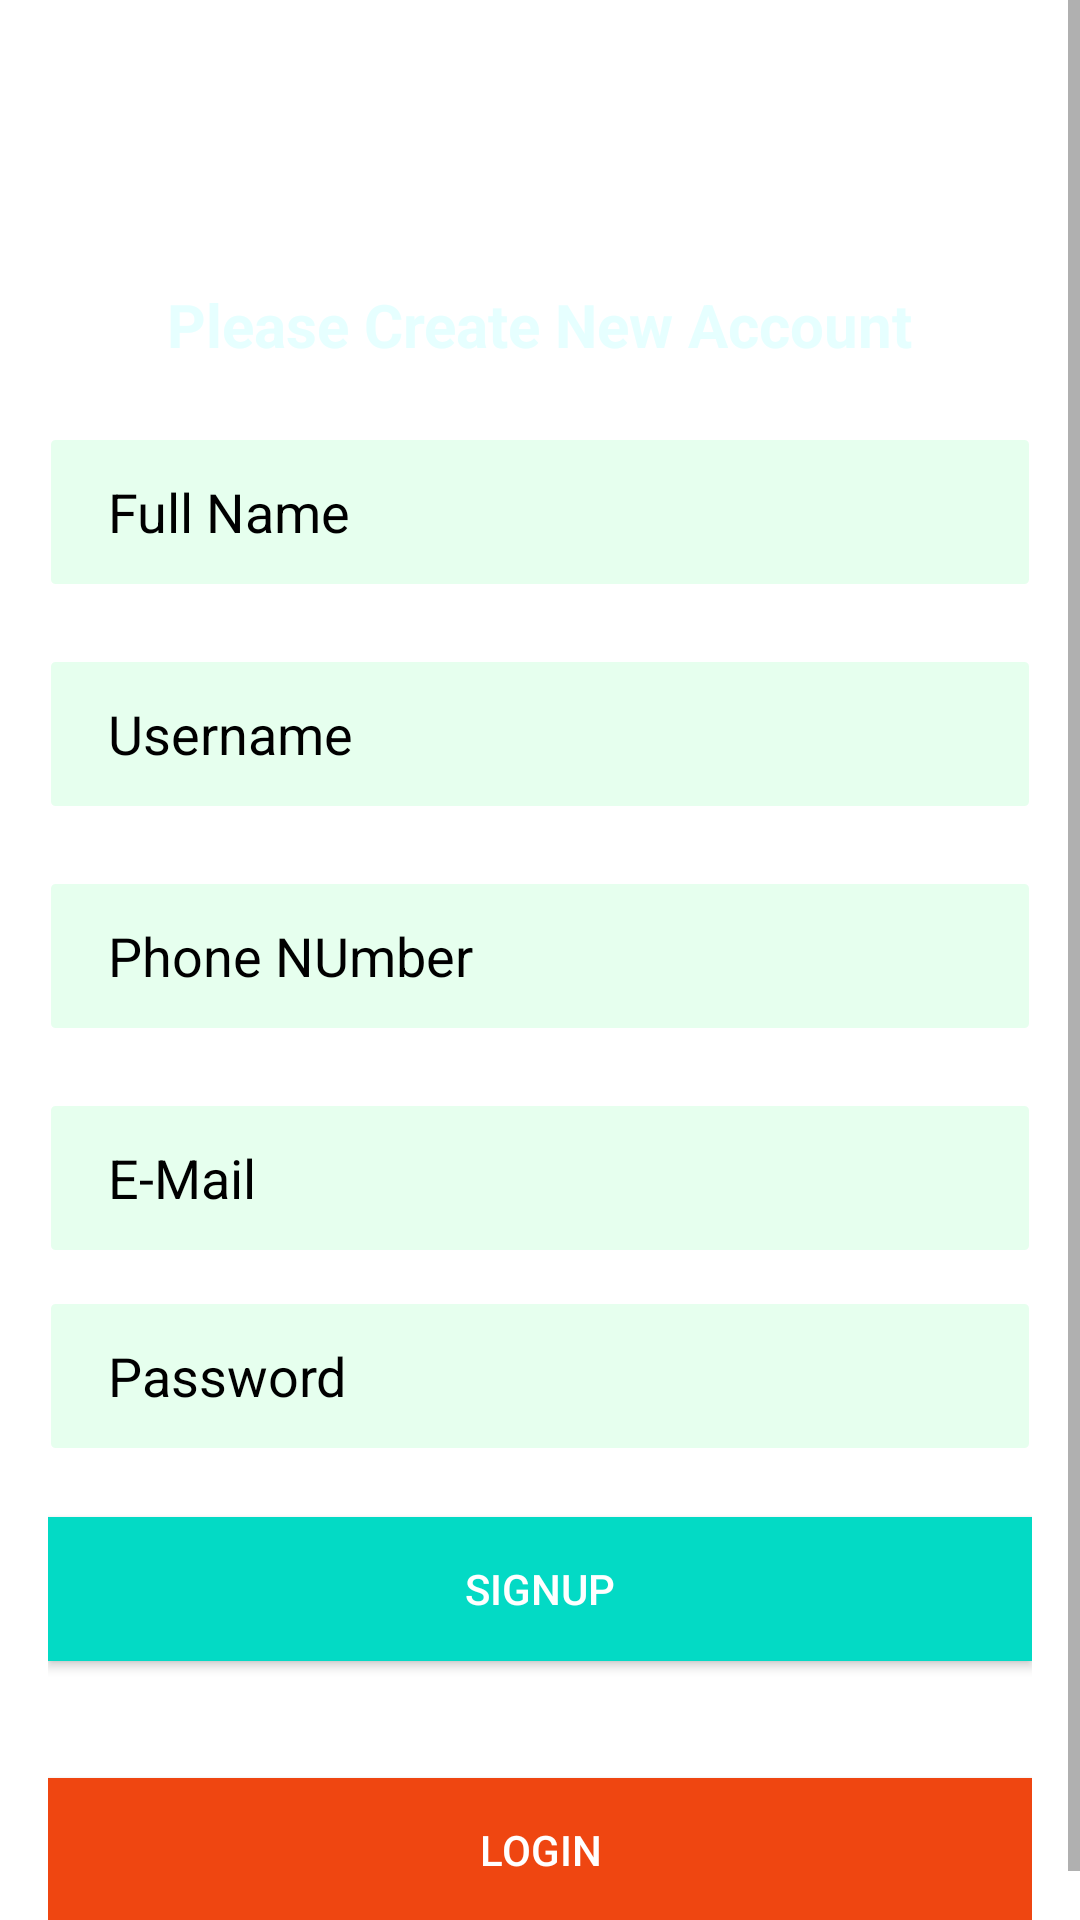

Android layout source for this screen:
<!-- AndroidManifest.xml: application theme Theme.Voter -->
<!-- res/layout/signup_page.xml -->
<?xml version="1.0" encoding="utf-8"?>

<ScrollView xmlns:android="http://schemas.android.com/apk/res/android"
    xmlns:app="http://schemas.android.com/apk/res-auto"
    android:layout_width="match_parent"
    android:layout_height="match_parent"
    android:background="@drawable/backgrd">


    <LinearLayout
        android:layout_width="match_parent"
        android:layout_height="match_parent"
        android:orientation="vertical"
        android:padding="16dp">

        <TextView
            android:layout_width="wrap_content"
            android:layout_height="wrap_content"
            android:layout_gravity="center_horizontal"
            android:text="SIGNUP"
            android:textColor="@color/white"
            android:textSize="50dp"
            android:textStyle="bold" />

        <TextView
            android:layout_width="wrap_content"
            android:layout_height="wrap_content"
            android:layout_gravity="center_horizontal"
            android:layout_marginTop="12dp"
            android:text="Please Create New Account"
            android:textColor="#E6FFFF"
            android:textSize="20dp"
            android:textStyle="bold" />

        <EditText
            android:id="@+id/fullname_id"
            android:layout_width="match_parent"
            android:layout_height="50dp"
            android:layout_marginTop="24dp"
            android:background="@drawable/tv"
            android:hint="Full Name"
            android:paddingLeft="20dp"
            android:textColor="@color/black"
            android:textColorHint="@color/black">

        </EditText>

        <EditText
            android:id="@+id/usernameinp_id"
            android:layout_width="match_parent"
            android:layout_marginTop="24dp"
            android:hint="Username"
            android:paddingLeft="20dp"
            android:layout_height="50dp"
            android:background="@drawable/tv"
            android:textColorHint="@color/black"
            android:textColor="@color/black"/>

        <EditText
            android:id="@+id/phonenum_id"
            android:layout_width="match_parent"
            android:paddingLeft="20dp"
            android:layout_height="50dp"
            android:background="@drawable/tv"
            android:textColorHint="@color/black"
            android:textColor="@color/black"
            android:layout_marginTop="24dp"
            android:hint="Phone NUmber" />

        <EditText
            android:id="@+id/emailinp_id"
            android:layout_width="match_parent"
            android:paddingLeft="20dp"
            android:layout_height="50dp"
            android:background="@drawable/tv"
            android:textColorHint="@color/black"
            android:textColor="@color/black"
            android:layout_marginTop="24dp"
            android:hint="E-Mail" />


        <EditText
            android:id="@+id/passwordinp_id"
            android:layout_width="match_parent"
            android:paddingLeft="20dp"
            android:layout_height="50dp"
            android:background="@drawable/tv"
            android:textColorHint="@color/black"
            android:textColor="@color/black"
            android:layout_marginTop="16dp"
            android:hint="Password"
            app:passwordToggleEnabled="true" />

        <Button
            android:id="@+id/signup2_btn"
            android:layout_width="match_parent"
            android:layout_height="wrap_content"
            android:layout_marginTop="22dp"
            android:background="@color/teal_200"
            android:text="SIGNUP"
            android:textColor="@color/white" />

        <TextView
            android:layout_width="wrap_content"
            android:layout_height="wrap_content"
            android:layout_gravity="center_horizontal"
            android:layout_marginTop="8dp"
            android:text="OR"
            android:textColor="@color/white"/>

        <Button
            android:id="@+id/login2_btn"
            android:layout_width="match_parent"
            android:layout_height="wrap_content"
            android:layout_marginTop="12dp"
            android:background="#FFEF4611"
            android:text="LOGIN"
            android:textColor="@color/white" />

    </LinearLayout>


</ScrollView>
<!-- resources referenced by this layout -->
<resources>
  <!-- drawable tv (drawable) -->
  <?xml version="1.0" encoding="utf-8"?>
  
  <shape xmlns:android="http://schemas.android.com/apk/res/android"
      android:shape="rectangle" >
  
      
      <solid
          android:color="#E6FFEE" >
      </solid>
  
      
      <stroke
          android:width="1dp"
          android:color="@color/white" >
      </stroke>
  
      
      <corners
          android:radius="2dp"   >
      </corners>
  
  </shape>
  <style name="Theme.Voter" parent="Theme.MaterialComponents.DayNight.DarkActionBar">
          
          <item name="colorPrimary">@color/purple_500</item>
          <item name="colorPrimaryVariant">@color/purple_700</item>
          <item name="colorOnPrimary">@color/white</item>
          
          <item name="colorSecondary">@color/teal_200</item>
          <item name="colorSecondaryVariant">@color/teal_700</item>
          <item name="colorOnSecondary">@color/black</item>
          
          <item name="android:statusBarColor" tools:targetApi="l">?attr/colorPrimaryVariant</item>
          
      </style>
  <!-- not gathered from this repository: default colours our renderer supplied (Android Studio template values) -->
  <color name="purple_500">#FF6200EE</color>
  <color name="purple_700">#FF3700B3</color>
  <color name="teal_200">#FF03DAC5</color>
  <color name="teal_700">#FF018786</color>
  <color name="black">#FF000000</color>
  <color name="white">#FFFFFFFF</color>
</resources>
